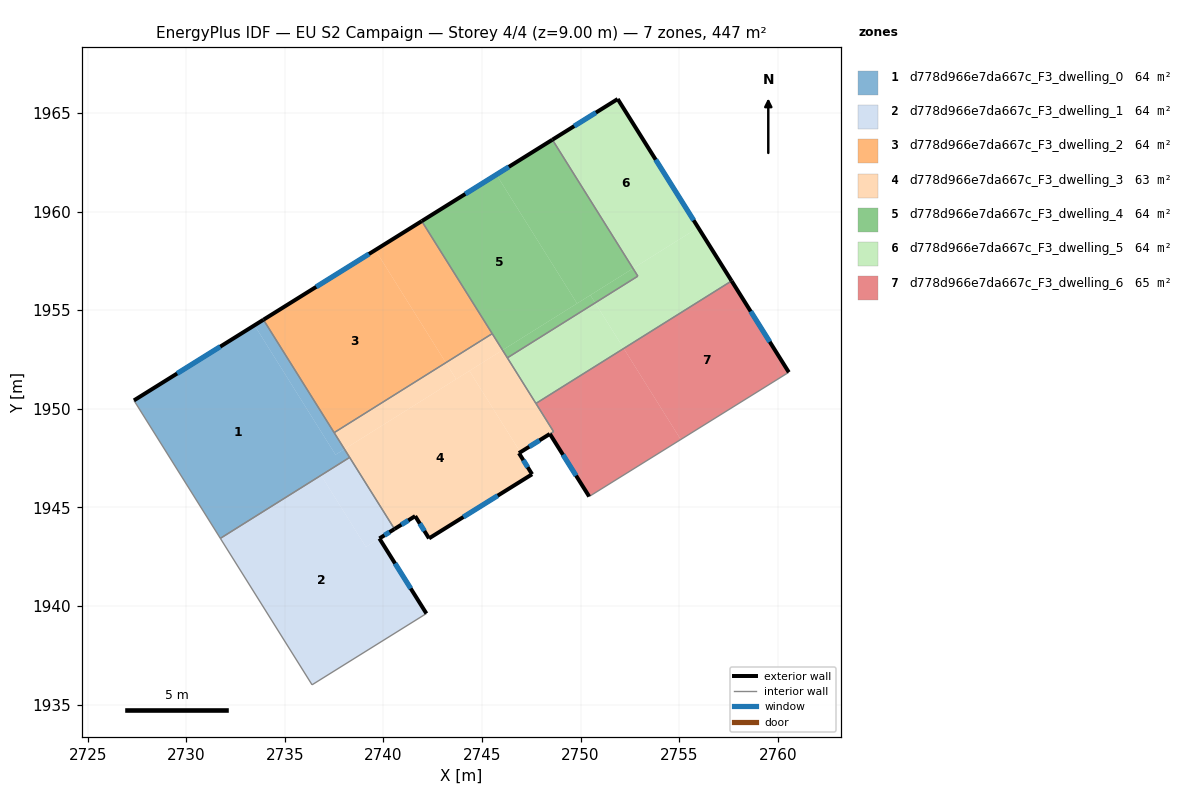
=== STOREY PLAN SPEC (per zone: floor XY polygon, exterior-wall plan segments, windows/doors) ===
zone 1: d778d966e7da667c_F3_dwelling_0  (63.8 m²)
  floor: (2733.92, 1954.51) (2738.02, 1947.95) (2737.57, 1947.67) (2733.46, 1954.23)
  floor: (2733.46, 1954.23) (2737.57, 1947.67) (2738.02, 1947.95) (2738.29, 1947.53) (2731.73, 1943.43) (2727.35, 1950.42)
  exterior wall: (2733.91, 1954.51) – (2727.35, 1950.42)  [7.7 m]
    window: (2731.73, 1953.15) – (2729.54, 1951.79)  [2.6 m²]
  interior walls: 4
zone 2: d778d966e7da667c_F3_dwelling_1  (63.8 m²)
  floor: (2739.80, 1943.42) (2742.18, 1939.61) (2736.38, 1936.00) (2731.73, 1943.43) (2736.84, 1946.62) (2739.11, 1942.99)
  floor: (2738.29, 1947.53) (2740.56, 1943.90) (2739.11, 1942.99) (2736.84, 1946.62)
  exterior wall: (2739.80, 1943.42) – (2740.56, 1943.90)  [0.9 m]
    window: (2740.05, 1943.58) – (2740.31, 1943.74)  [0.3 m²]
  exterior wall: (2742.18, 1939.61) – (2739.80, 1943.42)  [4.5 m]
    window: (2741.39, 1940.88) – (2740.59, 1942.15)  [1.5 m²]
  interior walls: 4
zone 3: d778d966e7da667c_F3_dwelling_2  (63.8 m²)
  floor: (2739.59, 1958.05) (2743.17, 1952.34) (2737.50, 1948.79) (2733.92, 1954.51)
  floor: (2741.94, 1959.51) (2745.52, 1953.81) (2743.17, 1952.34) (2739.59, 1958.05)
  exterior wall: (2741.94, 1959.51) – (2733.91, 1954.51)  [9.5 m]
    window: (2739.27, 1957.85) – (2736.59, 1956.18)  [3.2 m²]
  interior walls: 3
zone 4: d778d966e7da667c_F3_dwelling_3  (63.0 m²)
  floor: (2744.36, 1951.92) (2746.95, 1947.79) (2746.87, 1947.75) (2747.54, 1946.68) (2742.31, 1943.42) (2741.61, 1944.55) (2740.56, 1943.90) (2738.02, 1947.95)
  floor: (2746.04, 1952.97) (2748.63, 1948.84) (2746.95, 1947.79) (2744.36, 1951.92)
  floor: (2743.17, 1952.34) (2743.69, 1951.50) (2738.02, 1947.95) (2737.50, 1948.79)
  floor: (2745.52, 1953.81) (2746.04, 1952.97) (2743.69, 1951.50) (2743.17, 1952.34)
  exterior wall: (2740.56, 1943.90) – (2741.61, 1944.55)  [1.2 m]
    window: (2740.91, 1944.12) – (2741.26, 1944.34)  [0.4 m²]
  exterior wall: (2746.87, 1947.75) – (2748.44, 1948.72)  [1.8 m]
    window: (2747.39, 1948.07) – (2747.92, 1948.40)  [0.6 m²]
  exterior wall: (2747.54, 1946.68) – (2746.87, 1947.75)  [1.3 m]
    window: (2747.32, 1947.03) – (2747.10, 1947.39)  [0.4 m²]
  exterior wall: (2742.31, 1943.42) – (2747.54, 1946.68)  [6.2 m]
    window: (2744.06, 1944.51) – (2745.80, 1945.59)  [2.1 m²]
  exterior wall: (2741.61, 1944.55) – (2742.31, 1943.42)  [1.3 m]
    window: (2741.84, 1944.18) – (2742.08, 1943.80)  [0.4 m²]
  interior walls: 7
zone 5: d778d966e7da667c_F3_dwelling_4  (63.8 m²)
  floor: (2745.73, 1961.87) (2749.82, 1955.34) (2746.04, 1952.97) (2741.94, 1959.51)
  floor: (2748.57, 1963.64) (2752.66, 1957.12) (2749.82, 1955.34) (2745.73, 1961.87)
  floor: (2750.49, 1955.76) (2750.74, 1955.37) (2746.29, 1952.58) (2746.04, 1952.97)
  floor: (2752.66, 1957.12) (2752.90, 1956.72) (2750.74, 1955.37) (2750.49, 1955.76)
  exterior wall: (2748.57, 1963.64) – (2741.94, 1959.51)  [7.8 m]
    window: (2746.36, 1962.27) – (2744.15, 1960.89)  [2.6 m²]
  interior walls: 4
zone 6: d778d966e7da667c_F3_dwelling_5  (63.8 m²)
  floor: (2755.97, 1959.19) (2757.66, 1956.48) (2752.19, 1953.06) (2750.74, 1955.37) (2752.90, 1956.72) (2752.66, 1957.12)
  floor: (2751.88, 1965.71) (2755.96, 1959.19) (2752.66, 1957.12) (2748.57, 1963.64)
  floor: (2750.74, 1955.37) (2752.19, 1953.06) (2747.73, 1950.27) (2746.29, 1952.58)
  exterior wall: (2751.88, 1965.71) – (2748.57, 1963.64)  [3.9 m]
    window: (2750.78, 1965.02) – (2749.67, 1964.33)  [1.3 m²]
  exterior wall: (2757.66, 1956.48) – (2751.88, 1965.71)  [10.9 m]
    window: (2755.73, 1959.56) – (2753.81, 1962.63)  [3.6 m²]
  interior walls: 4
zone 7: d778d966e7da667c_F3_dwelling_6  (64.6 m²)
  floor: (2752.19, 1953.06) (2755.08, 1948.44) (2750.43, 1945.55) (2748.44, 1948.72) (2748.63, 1948.84) (2747.73, 1950.27)
  floor: (2757.66, 1956.48) (2760.56, 1951.85) (2755.08, 1948.44) (2752.19, 1953.06)
  exterior wall: (2760.56, 1951.85) – (2757.66, 1956.48)  [5.5 m]
    window: (2759.59, 1953.39) – (2758.63, 1954.94)  [1.8 m²]
  exterior wall: (2748.44, 1948.72) – (2750.43, 1945.55)  [3.7 m]
    window: (2749.11, 1947.67) – (2749.77, 1946.61)  [1.2 m²]
  interior walls: 4

=== DERIVED (storey summary) ===
Building: EU S2 Campaign
Storey: 4 of 4  (floor level z = 9.00 m)
Storey gross floor area: 446.6 m²
Zones on this storey: 7
  - d778d966e7da667c_F3_dwelling_0: floor 63.8 m²; exterior wall 7.7 m (23.2 m²); 1 window(s) 2.6 m²; WWR 11.1%
  - d778d966e7da667c_F3_dwelling_1: floor 63.8 m²; exterior wall 5.4 m (16.2 m²); 2 window(s) 1.8 m²; WWR 11.1%
  - d778d966e7da667c_F3_dwelling_2: floor 63.8 m²; exterior wall 9.5 m (28.4 m²); 1 window(s) 3.2 m²; WWR 11.1%
  - d778d966e7da667c_F3_dwelling_3: floor 63.0 m²; exterior wall 11.8 m (35.5 m²); 5 window(s) 3.9 m²; WWR 11.1%
  - d778d966e7da667c_F3_dwelling_4: floor 63.8 m²; exterior wall 7.8 m (23.4 m²); 1 window(s) 2.6 m²; WWR 11.1%
  - d778d966e7da667c_F3_dwelling_5: floor 63.8 m²; exterior wall 14.8 m (44.4 m²); 2 window(s) 4.9 m²; WWR 11.1%
  - d778d966e7da667c_F3_dwelling_6: floor 64.6 m²; exterior wall 9.2 m (27.6 m²); 2 window(s) 3.1 m²; WWR 11.1%
Zone adjacency (shared interzone walls):
  - d778d966e7da667c_F3_dwelling_0 ↔ d778d966e7da667c_F3_dwelling_1
  - d778d966e7da667c_F3_dwelling_0 ↔ d778d966e7da667c_F3_dwelling_2
  - d778d966e7da667c_F3_dwelling_0 ↔ d778d966e7da667c_F3_dwelling_3
  - d778d966e7da667c_F3_dwelling_1 ↔ d778d966e7da667c_F3_dwelling_3
  - d778d966e7da667c_F3_dwelling_2 ↔ d778d966e7da667c_F3_dwelling_3
  - d778d966e7da667c_F3_dwelling_2 ↔ d778d966e7da667c_F3_dwelling_4
  - d778d966e7da667c_F3_dwelling_3 ↔ d778d966e7da667c_F3_dwelling_4
  - d778d966e7da667c_F3_dwelling_3 ↔ d778d966e7da667c_F3_dwelling_5
  - d778d966e7da667c_F3_dwelling_3 ↔ d778d966e7da667c_F3_dwelling_6
  - d778d966e7da667c_F3_dwelling_4 ↔ d778d966e7da667c_F3_dwelling_5
  - d778d966e7da667c_F3_dwelling_5 ↔ d778d966e7da667c_F3_dwelling_6